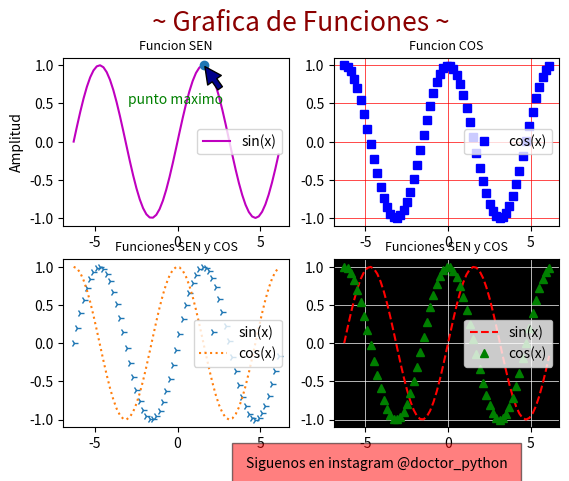

Here is the Python script that generated this plot:
# Codigo: Doctor Python

import matplotlib.pyplot as plt 
import numpy as np 

n = np.arange(-2 * np.pi , 2 * np.pi, 0.2) # inicio,final,step
x = np.sin(n)
y = np.cos(n)

fig, axs = plt.subplots(2, 2)
fig.suptitle('~ Grafica de Funciones ~ ',color='darkred',size=19)
fig.text(0.41, 0.025, 'Siguenos en instagram @doctor_python', style='italic',
        bbox={'facecolor': 'red', 'alpha': 0.5, 'pad': 10})

axs[0, 0].plot(n, x,'m')
axs[0, 0].legend(['sin(x)'])
axs[0, 0].set_title('Funcion SEN', style='italic', size=9)
axs[0, 0].set(ylabel='Amplitud')	
axs[0, 0].plot(1.60, 1,'o')
axs[0,0].annotate('punto maximo', xy=(1.60, 1), xytext=(-3, 0.5),color='green',
            arrowprops=dict(facecolor='darkblue', shrink=0.05))

axs[0, 1].plot(n, y, 'bs')
axs[0, 1].legend(['cos(x)'])
axs[0, 1].grid(color='r', linestyle='-', linewidth=0.5)
axs[0, 1].set_title('Funcion COS',size=9)

axs[1, 0].plot(n, x, '4', n, y,':')
axs[1, 0].legend(['sin(x)', 'cos(x)'])
axs[1, 0].set_title('Funciones SEN y COS', size=9)

axs[1, 1].plot(n, x,'r--', n, y , 'g^')
axs[1, 1].legend(['sin(x)', 'cos(x)'])
axs[1, 1].set_title('Funciones SEN y COS', size=9)
axs[1, 1].set_facecolor(color='black')
axs[1, 1].grid(color='white', linestyle='-', linewidth=0.5)
plt.show()